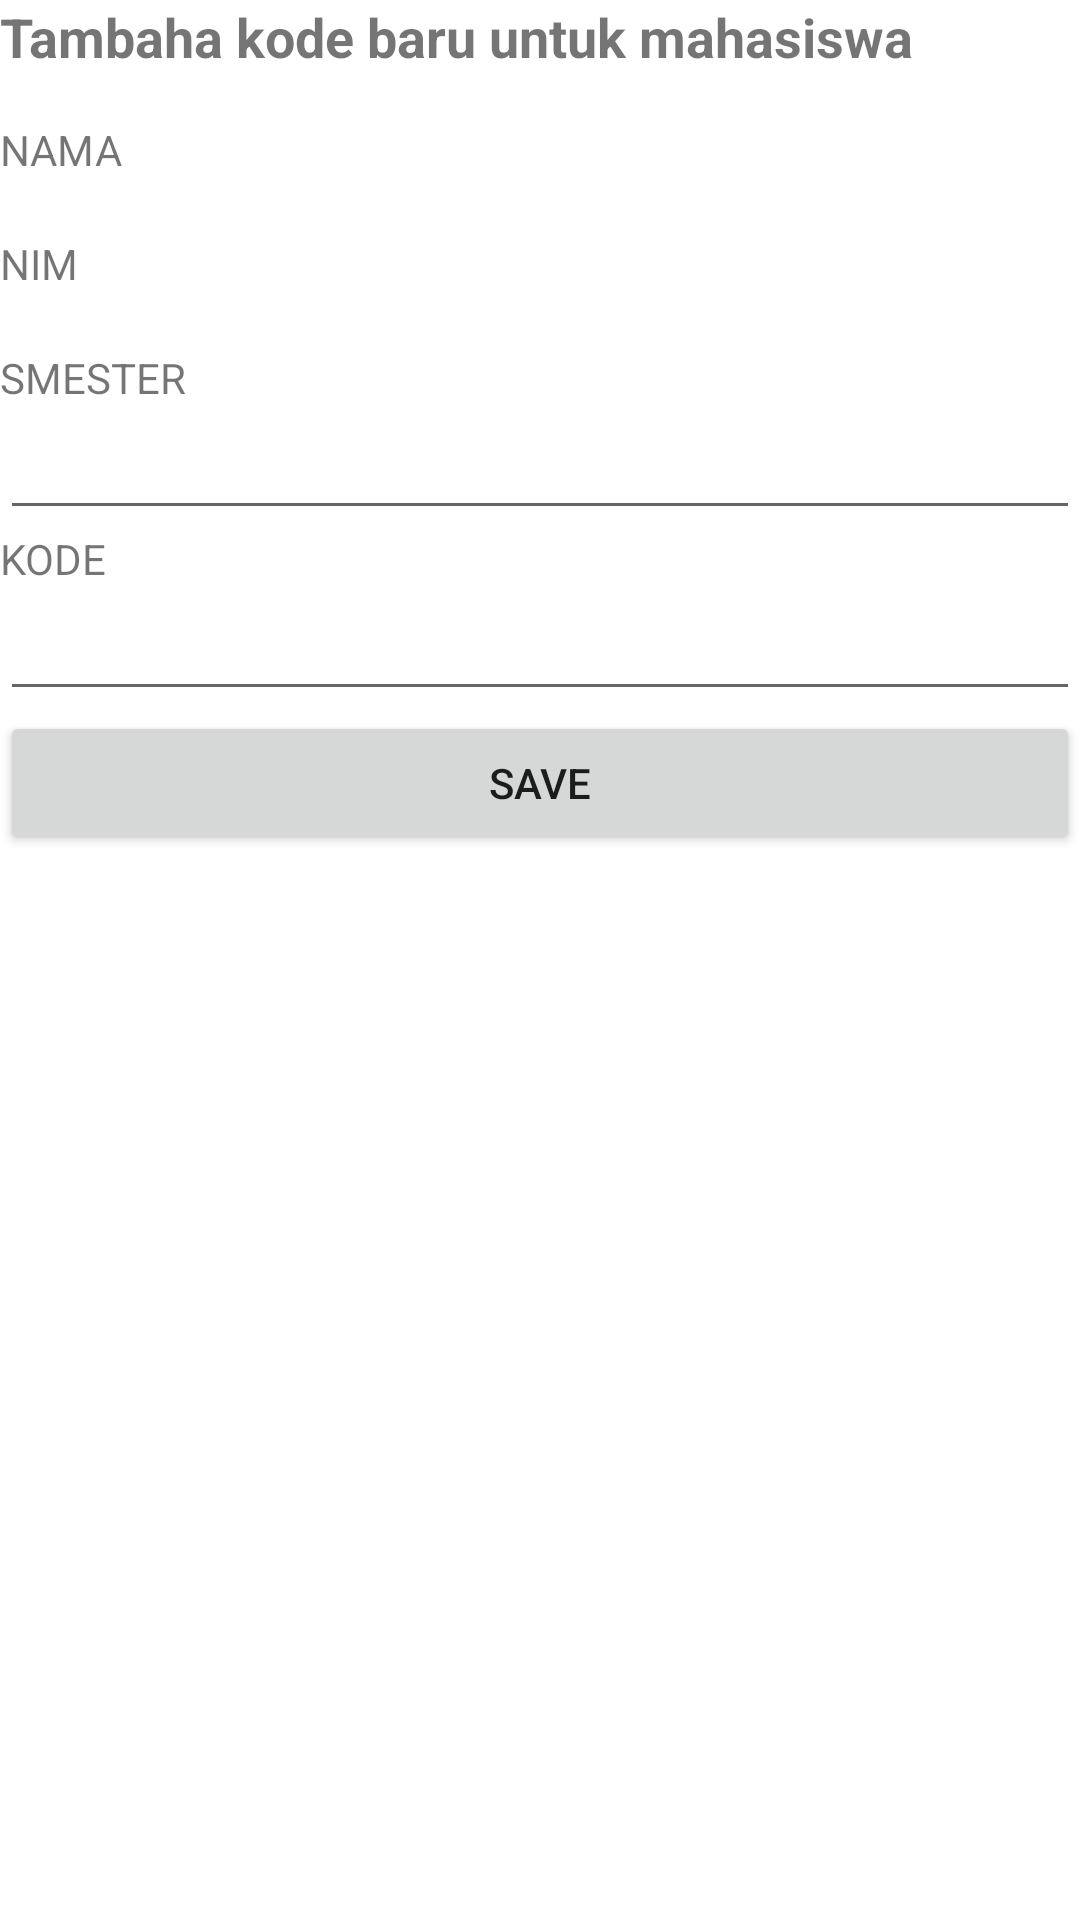

Write the Android layout XML for this screen, with the resource values it uses.
<!-- AndroidManifest.xml: application theme Theme.ExamReport -->
<!-- res/layout/activity_create_kode_m.xml -->
<?xml version="1.0" encoding="utf-8"?>
<LinearLayout
    xmlns:android="http://schemas.android.com/apk/res/android"
    xmlns:tools="http://schemas.android.com/tools"
    android:layout_width="match_parent"
    android:layout_height="match_parent"
    android:orientation="vertical"
    android:layout_margin="16dp"
    tools:context=".CreateKodeM">
    <TextView
        android:layout_width="match_parent"
        android:layout_height="wrap_content"
        android:text="Tambaha kode baru untuk mahasiswa"
        android:textSize="18sp"
        android:textStyle="bold" />
    <TextView
        android:layout_width="match_parent"
        android:layout_height="wrap_content"
        android:layout_marginTop="16dp"
        android:text="NAMA"/>
    <TextView
        android:layout_width="match_parent"
        android:layout_height="wrap_content"
        android:id="@+id/edt_nama"/>
    <TextView
        android:layout_width="match_parent"
        android:layout_height="wrap_content"
        android:text="NIM"/>
    <TextView
        android:layout_width="match_parent"
        android:layout_height="wrap_content"
        android:id="@+id/edt_nim"/>
    <TextView
        android:layout_width="match_parent"
        android:layout_height="wrap_content"
        android:text="SMESTER"/>
    <EditText
        android:layout_width="match_parent"
        android:layout_height="wrap_content"
        android:id="@+id/edt_smester"/>
    <TextView
        android:layout_width="match_parent"
        android:layout_height="wrap_content"
        android:text="KODE"/>
    <EditText
        android:layout_width="match_parent"
        android:layout_height="wrap_content"
        android:id="@+id/edt_kode"/>

    <Button
        android:layout_width="match_parent"
        android:layout_height="wrap_content"
        android:id="@+id/btn_savek"
        android:text="Save" />

</LinearLayout>
<!-- resources referenced by this layout -->
<resources>
  <style name="Theme.ExamReport" parent="Theme.MaterialComponents.DayNight.DarkActionBar">
          
          <item name="colorPrimary">@color/purple_500</item>
          <item name="colorPrimaryVariant">@color/purple_700</item>
          <item name="colorOnPrimary">@color/white</item>
          
          <item name="colorSecondary">@color/teal_200</item>
          <item name="colorSecondaryVariant">@color/teal_700</item>
          <item name="colorOnSecondary">@color/black</item>
          
          <item name="android:statusBarColor">?attr/colorPrimaryVariant</item>
          
      </style>
  <!-- not gathered from this repository: default colours our renderer supplied (Android Studio template values) -->
  <color name="purple_500">#FF6200EE</color>
  <color name="purple_700">#FF3700B3</color>
  <color name="teal_200">#FF03DAC5</color>
  <color name="teal_700">#FF018786</color>
  <color name="black">#FF000000</color>
  <color name="white">#FFFFFFFF</color>
</resources>
